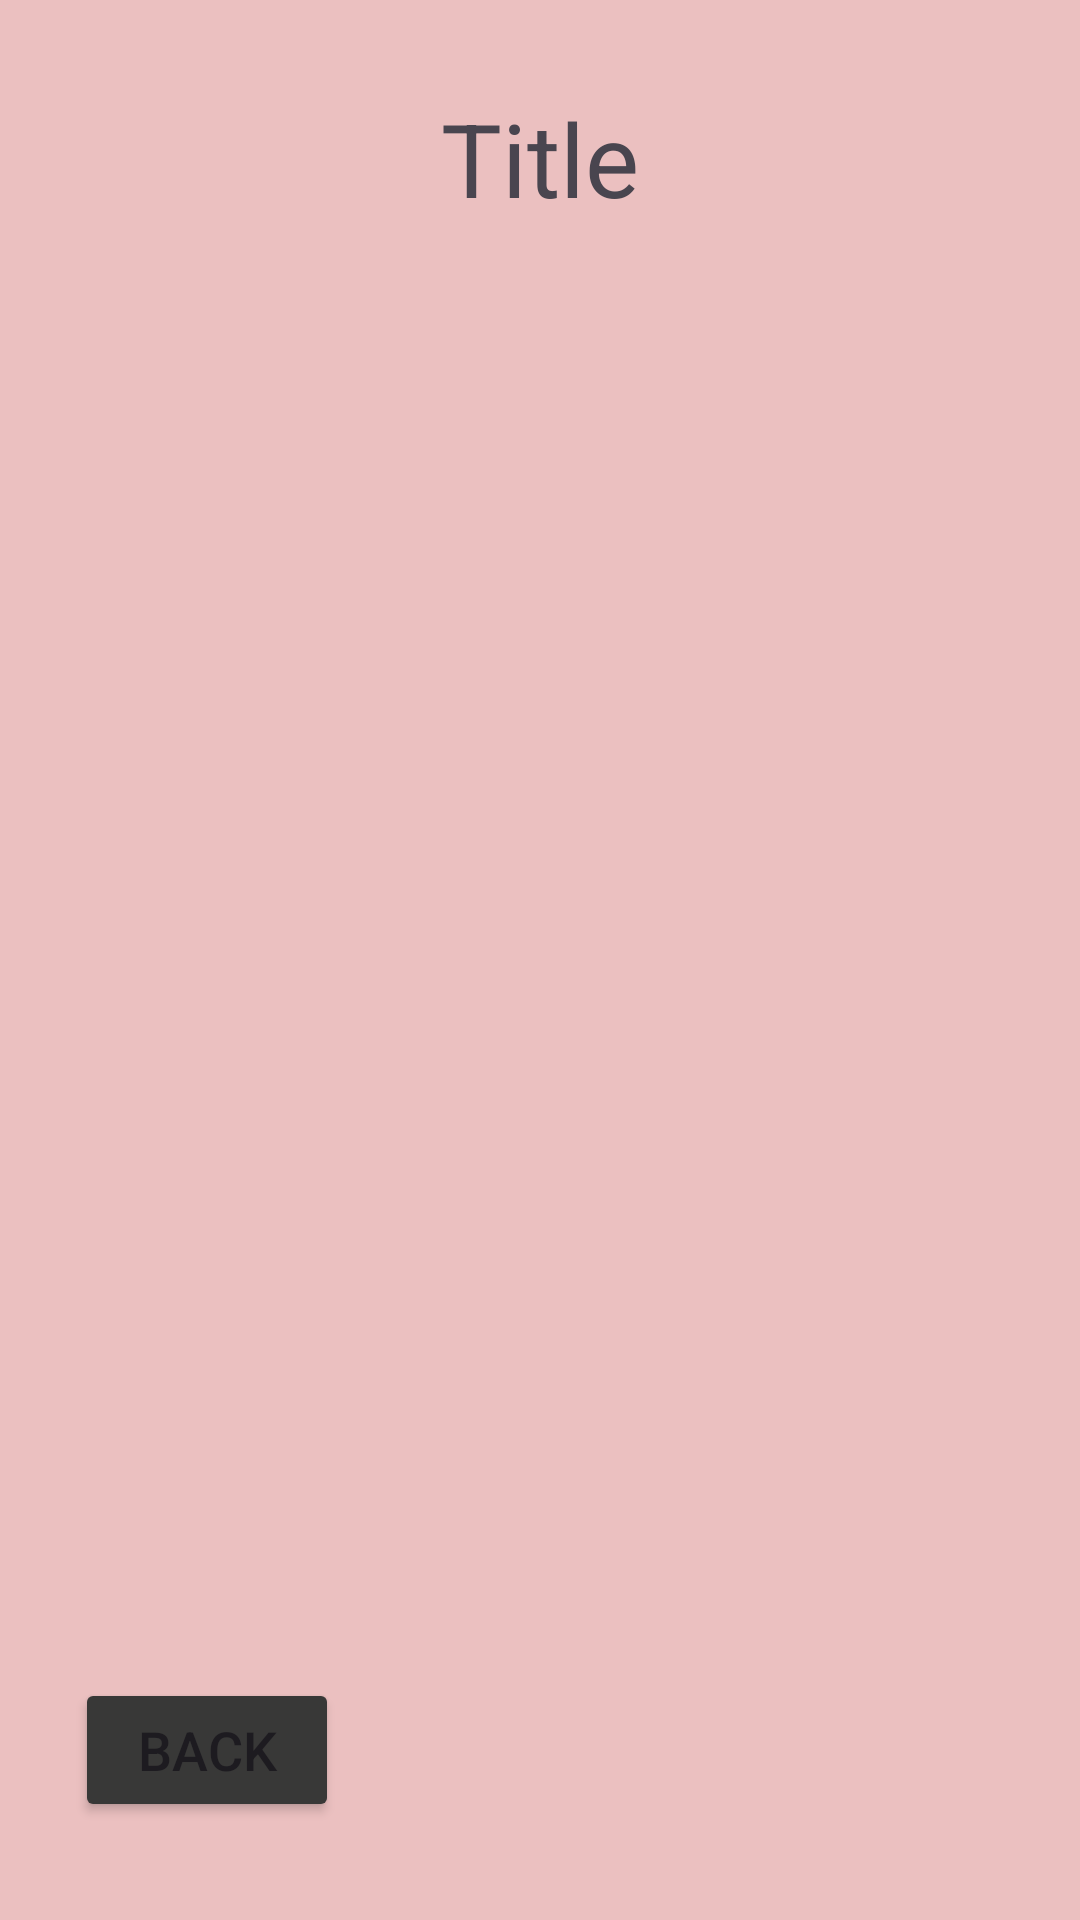

Reconstruct the res/layout file that produces this screen, plus the resources it refers to.
<!-- AndroidManifest.xml: application theme Theme.PregnancyFairy -->
<!-- res/layout/activity_2.xml -->
<?xml version="1.0" encoding="utf-8"?>
<LinearLayout xmlns:android="http://schemas.android.com/apk/res/android"
    xmlns:app="http://schemas.android.com/apk/res-auto"
    xmlns:tools="http://schemas.android.com/tools"
    android:id="@+id/main"
    android:layout_width="match_parent"
    android:layout_height="match_parent"
    android:background="#EBC0C0"
    android:orientation="vertical"
    tools:context=".Activity2">


    <TextView
        android:id="@+id/titleTxt"
        android:layout_width="match_parent"
        android:layout_height="wrap_content"
        android:layout_marginTop="30dp"
        android:text="Title"
        android:textAlignment="center"
        android:textSize="34sp" />

    <ListView
        android:id="@+id/list"
        android:layout_width="match_parent"
        android:layout_height="389dp"
        android:layout_marginTop="70dp" />

    <Button
        android:id="@+id/backBtn"
        android:layout_width="wrap_content"
        android:layout_height="wrap_content"
        android:textSize="18sp"
        android:layout_marginTop="25dp"
        android:layout_marginLeft="25dp"
        android:backgroundTint="#383837"
        app:cornerRadius="6dp"
        android:text="Back" />

</LinearLayout>
<!-- resources referenced by this layout -->
<resources>
  <style name="Theme.PregnancyFairy" parent="Base.Theme.PregnancyFairy" />
  <style name="Base.Theme.PregnancyFairy" parent="Theme.Material3.DayNight.NoActionBar">
          
          
      </style>
</resources>
